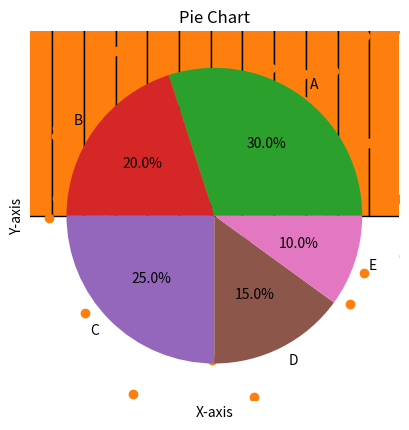

The script that saved this image:
import matplotlib.pyplot as plt
import numpy as np

# Line plot
x = [1, 2, 3, 4, 5]
y = [2, 3, 5, 7, 11]

plt.plot(x, y)
plt.xlabel('X-axis')
plt.ylabel('Y-axis')
plt.title('Line Plot')
plt.grid(True)
plt.show()

# Bar plot
categories = ['A', 'B', 'C', 'D']
values = [20, 35, 30, 25]

plt.bar(categories, values)
plt.xlabel('Categories')
plt.ylabel('Values')
plt.title('Bar Plot')
plt.show()

# Histogram
data = np.random.normal(loc=0, scale=1, size=1000)

# Plotting
plt.hist(data, bins=30, edgecolor='black')
plt.xlabel('Values')
plt.ylabel('Frequency')
plt.title('Histogram')
plt.show()

# Scatter plot
x = np.random.normal(loc=0, scale=1, size=100)
y = np.random.normal(loc=0, scale=1, size=100)

# Plotting
plt.scatter(x, y)
plt.xlabel('X-axis')
plt.ylabel('Y-axis')
plt.title('Scatter Plot')
plt.show()

# Pie chart
sizes = [30, 20, 25, 15, 10]
labels = ['A', 'B', 'C', 'D', 'E']

# Plotting
plt.pie(sizes, labels=labels, autopct='%1.1f%%')
plt.title('Pie Chart')
plt.show()
